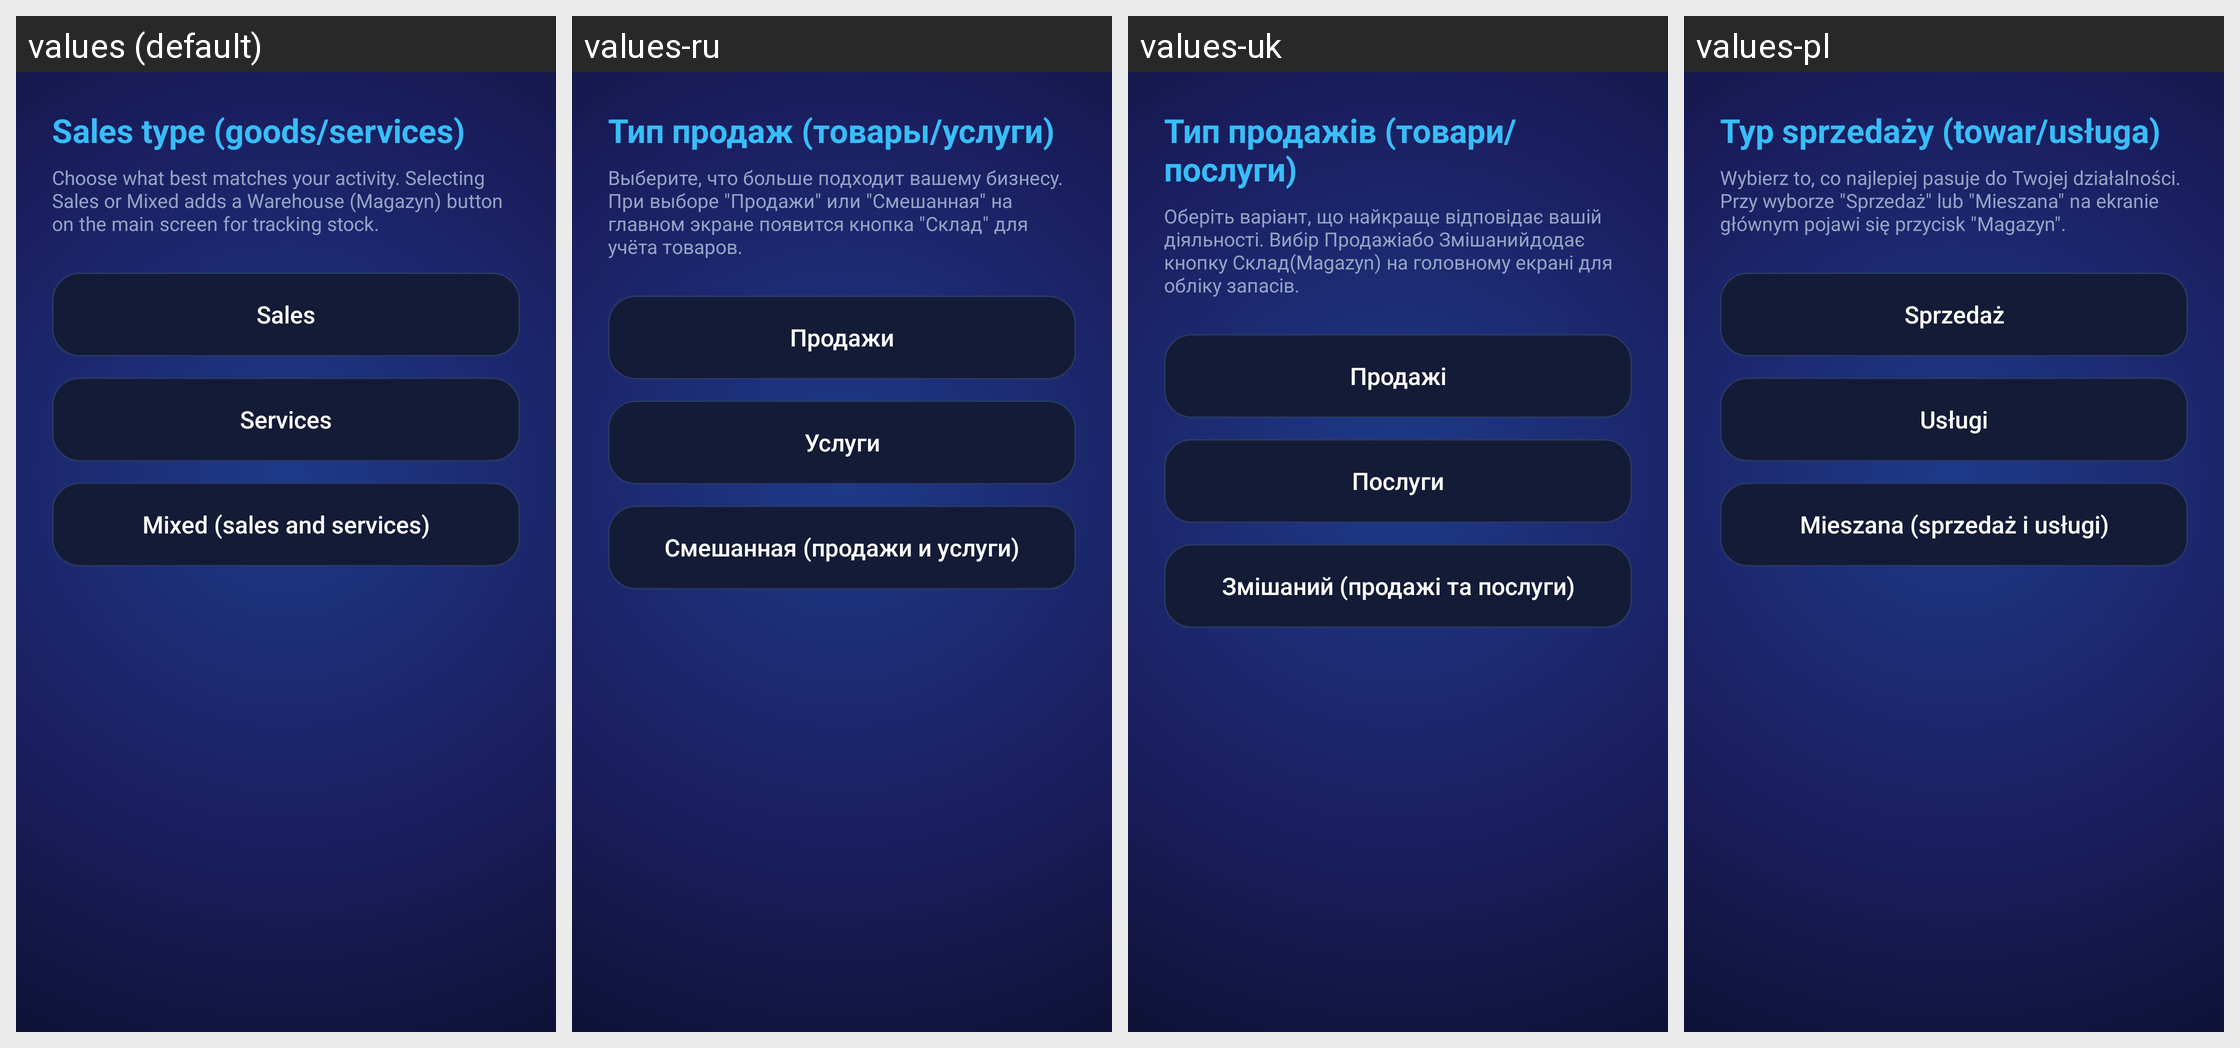

Here is an Android app screen in its default locale and in the app's own translations. Write out the translated-string differences for the strings that appear on this screen.
Android screen res/layout/activity_settings_business.xml rendered under 4 locales, left to right: values (default), values-ru, values-uk, values-pl. Device: Nexus 5 (rendered at 1080×1920; each locale shown at half size, 540×960, under a caption strip naming it); theme Theme.FA.
Strings drawn on this screen, with the default value and each locale's value (text and hints the layout hard-codes, and strings that could not be matched under every locale, appear in the picture but are not listed):

business_kind_title
  values: Sales type (goods/services)
  values-ru: Тип продаж (товары/услуги)
  values-uk: Тип продажів (товари/послуги)
  values-pl: Typ sprzedaży (towar/usługa)

business_kind_description
  values: Choose what best matches your activity. Selecting Sales or Mixed adds a Warehouse (Magazyn) button on the main screen for tracking stock.
  values-ru: Выберите, что больше подходит вашему бизнесу. При выборе "Продажи" или "Смешанная" на главном экране появится кнопка "Склад" для учёта товаров.
  values-uk: Оберіть варіант, що найкраще відповідає вашій діяльності. Вибір Продажіабо Змішанийдодає кнопку Склад(Magazyn) на головному екрані для обліку запасів.
  values-pl: Wybierz to, co najlepiej pasuje do Twojej działalności. Przy wyborze "Sprzedaż" lub "Mieszana" na ekranie głównym pojawi się przycisk "Magazyn".

business_kind_sales
  values: Sales
  values-ru: Продажи
  values-uk: Продажі
  values-pl: Sprzedaż

business_kind_services
  values: Services
  values-ru: Услуги
  values-uk: Послуги
  values-pl: Usługi

business_kind_mixed
  values: Mixed (sales and services)
  values-ru: Смешанная (продажи и услуги)
  values-uk: Змішаний (продажі та послуги)
  values-pl: Mieszana (sprzedaż i usługi)
